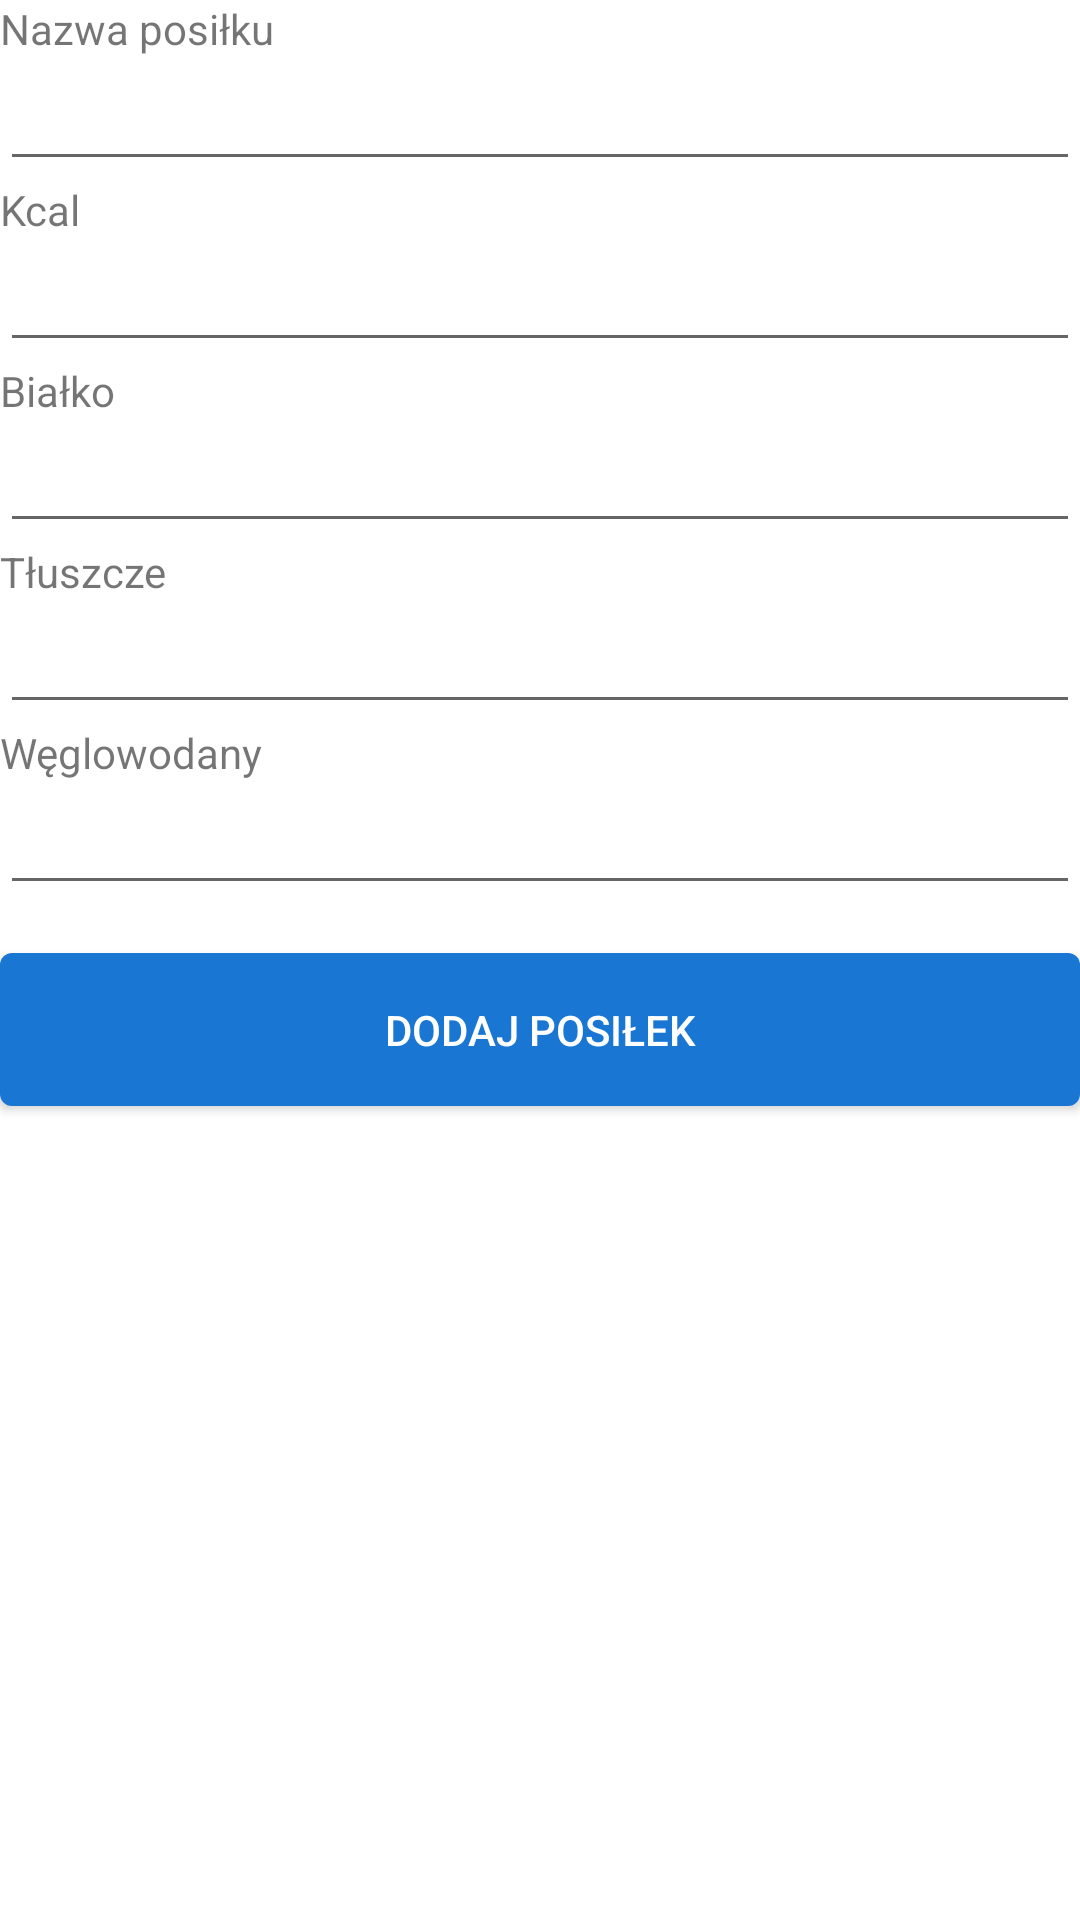

Here is an Android app screen rendered from its layout file. Give the layout XML and the strings, colors and styles it references.
<!-- AndroidManifest.xml: application theme AppTheme -->
<!-- res/layout/activity_new_meal.xml -->
<?xml version="1.0" encoding="utf-8"?>
<LinearLayout xmlns:android="http://schemas.android.com/apk/res/android"
android:layout_width="match_parent"
xmlns:tools="http://schemas.android.com/tools"
android:layout_height="match_parent"
android:orientation="vertical"
tools:context=".CalorieDiary.NewMeal">

<TextView
    android:layout_width="match_parent"
    android:layout_height="wrap_content"
    android:text="Nazwa posiłku" />

<EditText
    android:id="@+id/meal_name"
    android:layout_width="match_parent"
    android:layout_height="wrap_content" />

<TextView
    android:layout_width="match_parent"
    android:layout_height="wrap_content"
    android:text="Kcal" />

<EditText
    android:id="@+id/kcal"
    android:layout_width="match_parent"
    android:layout_height="wrap_content"
    android:inputType="number" />

<TextView
    android:layout_width="match_parent"
    android:layout_height="wrap_content"
    android:text="Białko" />

<EditText
    android:id="@+id/protein"
    android:layout_width="match_parent"
    android:layout_height="wrap_content"
    android:inputType="numberDecimal" />

<TextView
    android:layout_width="match_parent"
    android:layout_height="wrap_content"
    android:text="Tłuszcze" />

<EditText
    android:id="@+id/fat"
    android:layout_width="match_parent"
    android:layout_height="wrap_content"
    android:inputType="numberDecimal" />

<TextView
    android:layout_width="match_parent"
    android:layout_height="wrap_content"
    android:text="Węglowodany" />

<EditText
    android:id="@+id/carbs"
    android:layout_width="match_parent"
    android:layout_height="wrap_content"
    android:inputType="numberDecimal" />


    <Button
        android:id="@+id/add_user_submit_button"
        android:layout_width="match_parent"
        android:layout_height="wrap_content"
        android:text="Dodaj posiłek"
        android:layout_marginTop="16dp"
        android:padding="16dp" />

</LinearLayout>
<!-- resources referenced by this layout -->
<resources>
  <style name="AppTheme" parent="Theme.AppCompat.Light.NoActionBar">
          <item name="android:windowBackground">#FFFFFF</item>
          <item name="android:statusBarColor">@color/red</item> 
          <item name="android:buttonStyle">@style/CustomButtonStyle</item>
          
      </style>
  <color name="red">#03A9F4</color>
  <style name="CustomButtonStyle" parent="Widget.AppCompat.Button">
          <item name="android:background">@drawable/button_background</item>
          <item name="android:textColor">#FFFFFF</item>
          
      </style>
  <!-- drawable button_background (drawable) -->
  <shape xmlns:android="http://schemas.android.com/apk/res/android">
      <solid android:color="#1976D2" /> 
      <corners android:radius="4dp" /> 
  </shape>
</resources>
